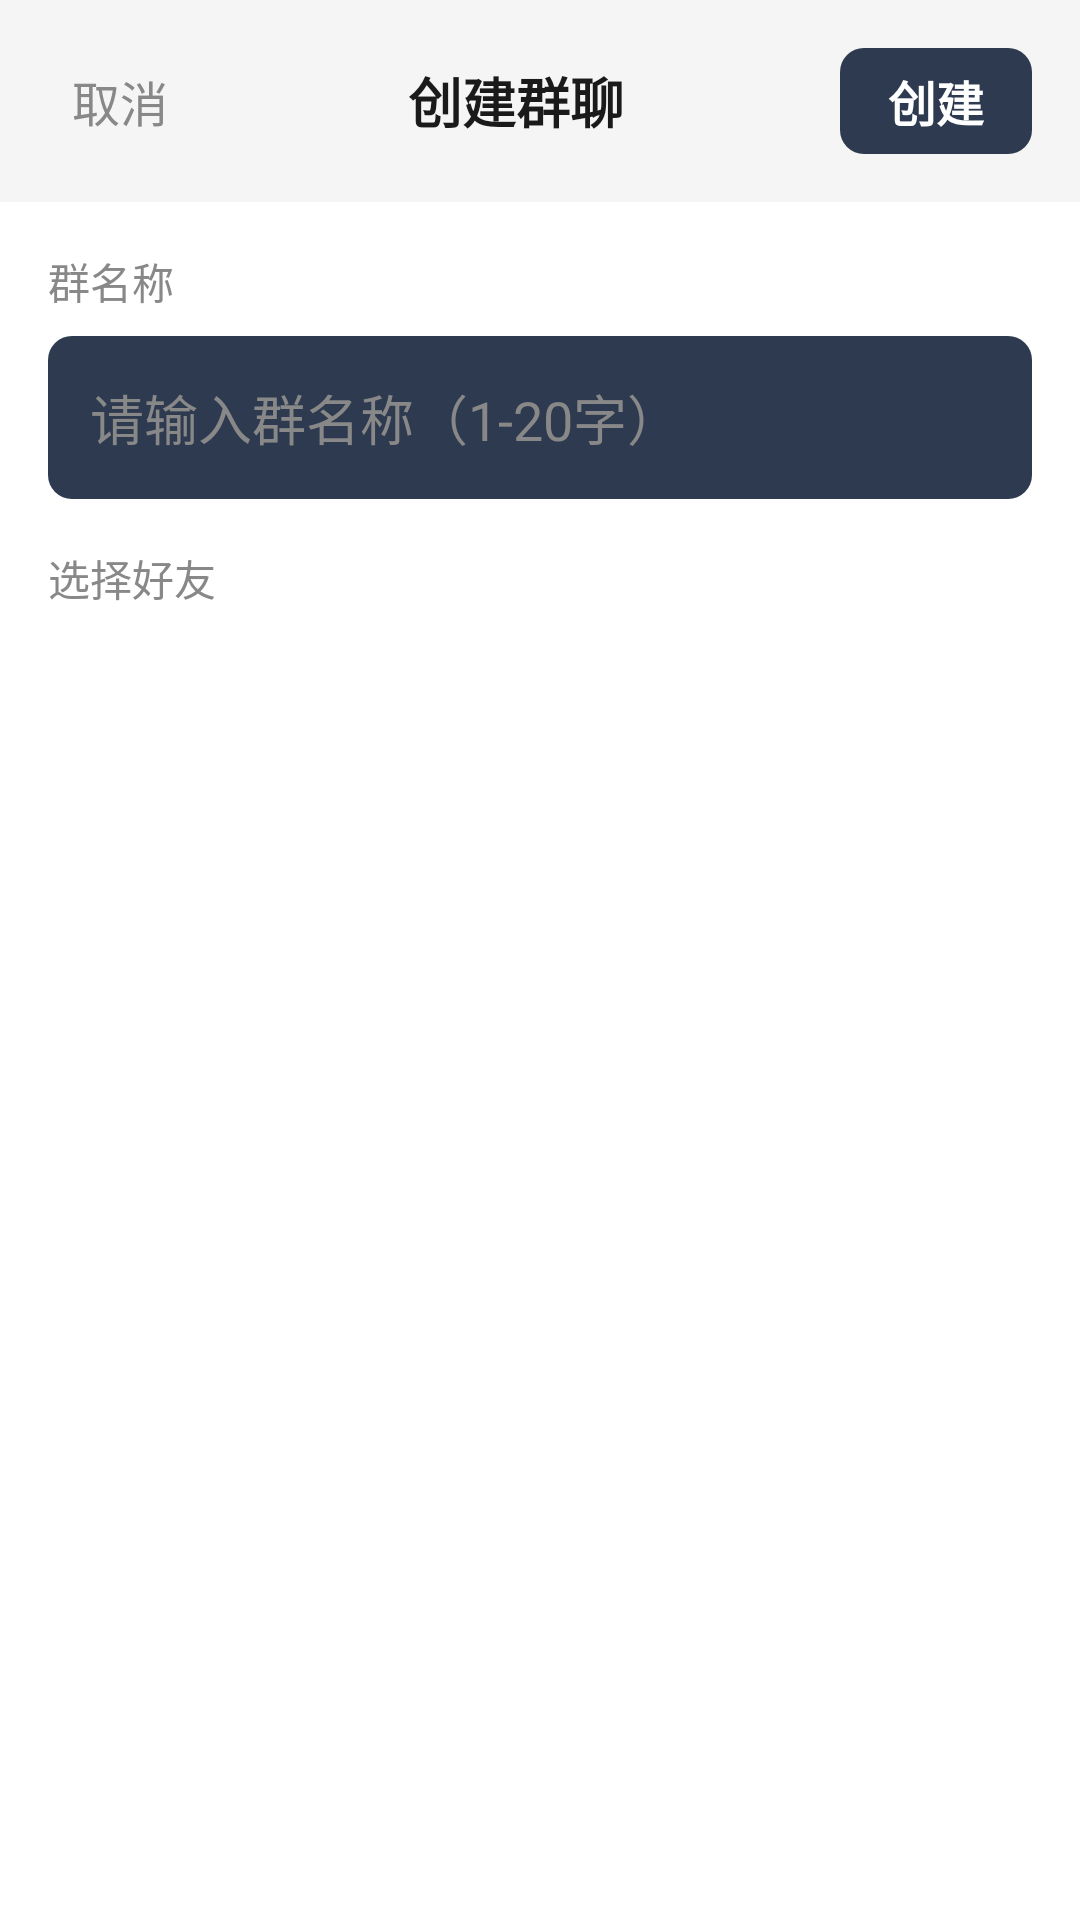

Android layout source for this screen:
<!-- AndroidManifest.xml: application theme Theme.ChatApp -->
<!-- res/layout/activity_create_group.xml -->
<?xml version="1.0" encoding="utf-8"?>
<LinearLayout xmlns:android="http://schemas.android.com/apk/res/android"
    android:layout_width="match_parent"
    android:layout_height="match_parent"
    android:orientation="vertical"
    android:background="@color/bg_dark">

    
    <LinearLayout
        android:layout_width="match_parent"
        android:layout_height="wrap_content"
        android:orientation="horizontal"
        android:gravity="center_vertical"
        android:paddingHorizontal="16dp"
        android:paddingVertical="14dp"
        android:background="@color/bg_card">

        <TextView
            android:id="@+id/btn_cancel"
            android:layout_width="wrap_content"
            android:layout_height="wrap_content"
            android:text="取消"
            android:textSize="16sp"
            android:textColor="@color/text_secondary"
            android:padding="8dp" />

        <TextView
            android:layout_width="0dp"
            android:layout_height="wrap_content"
            android:layout_weight="1"
            android:text="创建群聊"
            android:textSize="18sp"
            android:textStyle="bold"
            android:textColor="@color/text_primary"
            android:gravity="center" />

        <TextView
            android:id="@+id/btn_create"
            android:layout_width="wrap_content"
            android:layout_height="wrap_content"
            android:text="创建"
            android:textSize="16sp"
            android:textStyle="bold"
            android:textColor="@color/white"
            android:background="@drawable/bg_input"
            android:paddingHorizontal="16dp"
            android:paddingVertical="6dp" />
    </LinearLayout>

    
    <LinearLayout
        android:layout_width="match_parent"
        android:layout_height="wrap_content"
        android:orientation="vertical"
        android:padding="16dp">

        <TextView
            android:layout_width="wrap_content"
            android:layout_height="wrap_content"
            android:text="群名称"
            android:textSize="14sp"
            android:textColor="@color/text_secondary"
            android:layout_marginBottom="8dp" />

        <EditText
            android:id="@+id/et_group_name"
            android:layout_width="match_parent"
            android:layout_height="wrap_content"
            android:hint="请输入群名称（1-20字）"
            android:textColorHint="@color/text_secondary"
            android:textColor="@color/text_primary"
            android:background="@drawable/bg_input"
            android:padding="14dp"
            android:maxLength="20"
            android:inputType="text" />
    </LinearLayout>

    
    <TextView
        android:layout_width="match_parent"
        android:layout_height="wrap_content"
        android:text="选择好友"
        android:textSize="14sp"
        android:textColor="@color/text_secondary"
        android:paddingHorizontal="16dp"
        android:paddingBottom="8dp" />

    
    <androidx.recyclerview.widget.RecyclerView
        android:id="@+id/rv_friends"
        android:layout_width="match_parent"
        android:layout_height="0dp"
        android:layout_weight="1"
        android:paddingHorizontal="12dp"
        android:scrollbars="vertical" />

</LinearLayout>
<!-- resources referenced by this layout -->
<resources>
  <color name="bg_card">#FFF5F5F5</color>
  <color name="bg_dark">#FFFFFFFF</color>
  <color name="text_primary">#FF1A1A1A</color>
  <color name="text_secondary">#FF888888</color>
  <color name="white">#FFFFFFFF</color>
  <!-- drawable bg_input (drawable) -->
  <?xml version="1.0" encoding="utf-8"?>
  
  <shape xmlns:android="http://schemas.android.com/apk/res/android"
      android:shape="rectangle">
      <solid android:color="#FF2D3A4F" />
      <corners android:radius="8dp" />
  </shape>
  <style name="Theme.ChatApp" parent="Theme.MaterialComponents.Light.NoActionBar">
          <item name="colorPrimary">@color/accent</item>
          <item name="colorPrimaryVariant">@color/accent</item>
          <item name="colorOnPrimary">@color/white</item>
          <item name="android:statusBarColor">@color/white</item>
          <item name="android:windowLightStatusBar">true</item>
          <item name="android:windowBackground">@color/white</item>
          <item name="alertDialogTheme">@style/RoundedAlertDialog</item>
      </style>
  <color name="accent">#FF1A73E8</color>
  <style name="RoundedAlertDialog" parent="Theme.MaterialComponents.Light.Dialog.Alert">
          <item name="android:windowBackground">@drawable/bg_dialog_rounded</item>
          <item name="colorPrimary">@color/accent</item>
          <item name="android:textColorPrimary">@color/text_primary</item>
          <item name="android:textColorSecondary">@color/text_secondary</item>
      </style>
</resources>
